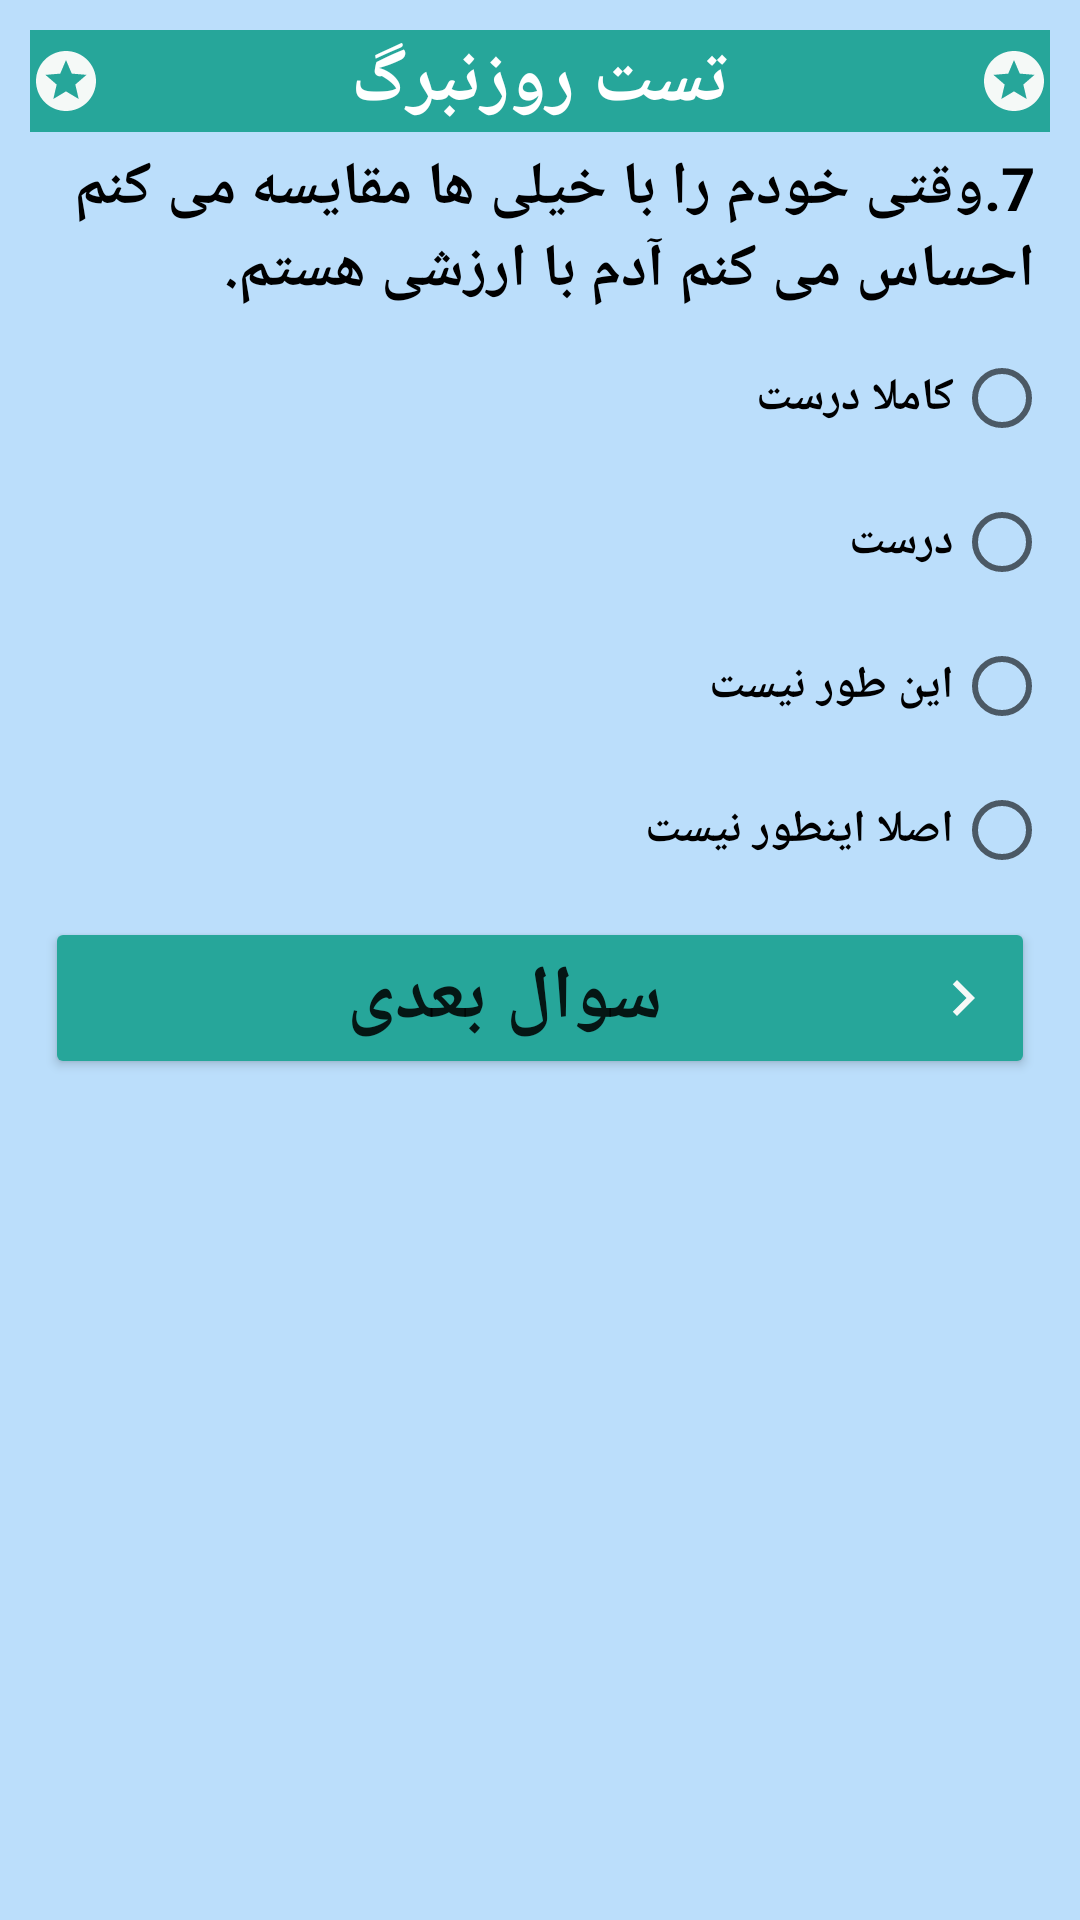

Write the Android layout XML for this screen, with the resource values it uses.
<!-- AndroidManifest.xml: application theme Theme.AzmonSample -->
<!-- res/layout/rozen_seventh.xml -->
<?xml version="1.0" encoding="utf-8"?>
<LinearLayout xmlns:android="http://schemas.android.com/apk/res/android"
    android:orientation="vertical" android:layout_width="match_parent"
    android:padding="10dp"
    android:background="@color/lightP"
    android:textDirection="rtl"
    android:layoutDirection="rtl"
    android:layout_height="match_parent">
    <TextView
        android:layout_width="match_parent"
        android:drawableRight="@drawable/ic_baseline_stars_24"
        android:drawableLeft ="@drawable/ic_baseline_stars_24"
        android:background="#FF26A69A"
        android:layout_height="wrap_content"
        android:textStyle="bold"
        android:textSize="25sp"
        android:gravity="center"
        android:text="تست روزنبرگ"
        android:textColor="@color/white"/>

    <TextView
        android:layout_width="wrap_content"
        android:layout_height="wrap_content"
        android:textColor="@color/black"
        android:layout_margin="5dp"
        android:textStyle="bold"
        android:textSize="20sp"
        android:text="7.وقتی خودم را با خیلی ها مقایسه می کنم احساس می کنم آدم با ارزشی هستم."/>

    <RadioGroup
        android:id="@+id/rg2"
        android:layout_width="match_parent"
        android:layout_height="wrap_content">

        <RadioButton
            android:layout_width="wrap_content"
            android:id="@+id/b1"
            android:textStyle="bold"
            android:textSize="15sp"
            android:layout_height="wrap_content"
            android:text="کاملا درست" />

        <RadioButton
            android:layout_width="wrap_content"
            android:id="@+id/b2"
            android:textStyle="bold"
            android:textSize="15sp"
            android:layout_height="wrap_content"
            android:text="درست" />

        <RadioButton
            android:layout_width="wrap_content"
            android:id="@+id/b3"
            android:textSize="15sp"
            android:textStyle="bold"
            android:layout_height="wrap_content"
            android:text="این طور نیست" />

        <RadioButton
            android:layout_width="wrap_content"
            android:id="@+id/b4"
            android:textStyle="bold"
            android:textSize="15sp"
            android:layout_height="wrap_content"
            android:text="اصلا اینطور نیست" />

    </RadioGroup>

    <Button
        android:layout_width="match_parent"
        android:id="@+id/btnNextSeventhR"
        android:layout_height="wrap_content"
        android:layout_margin="5dp"
        android:backgroundTint="@color/purple_200"
        android:drawableRight="@drawable/ic_baseline_navigate_next_24"
        android:text="سوال بعدی"
        android:textSize="25sp"
        android:textStyle="bold" />

</LinearLayout>
<!-- resources referenced by this layout -->
<resources>
  <color name="black">#FF000000</color>
  <color name="lightP">#BBDEFB</color>
  <color name="purple_200">#26A69A</color>
  <color name="white">#FFFFFFFF</color>
  <!-- drawable ic_baseline_navigate_next_24 (drawable) -->
  <vector android:height="24dp" android:tint="#F5F9F7"
      android:viewportHeight="24" android:viewportWidth="24"
      android:width="24dp" xmlns:android="http://schemas.android.com/apk/res/android">
      <path android:fillColor="@android:color/white" android:pathData="M10,6L8.59,7.41 13.17,12l-4.58,4.59L10,18l6,-6z"/>
  </vector>
  <!-- drawable ic_baseline_stars_24 (drawable) -->
  <vector android:height="24dp" android:tint="#F5F9F7"
      android:viewportHeight="24" android:viewportWidth="24"
      android:width="24dp" xmlns:android="http://schemas.android.com/apk/res/android">
      <path android:fillColor="@android:color/white" android:pathData="M11.99,2C6.47,2 2,6.48 2,12s4.47,10 9.99,10C17.52,22 22,17.52 22,12S17.52,2 11.99,2zM16.23,18L12,15.45 7.77,18l1.12,-4.81 -3.73,-3.23 4.92,-0.42L12,5l1.92,4.53 4.92,0.42 -3.73,3.23L16.23,18z"/>
  </vector>
  <style name="Theme.AzmonSample" parent="Theme.MaterialComponents.DayNight.NoActionBar">
          
          <item name="colorPrimary">@color/purple_500</item>
          <item name="colorPrimaryVariant">@color/purple_700</item>
          <item name="colorOnPrimary">@color/white</item>
          
          <item name="colorSecondary">@color/teal_200</item>
          <item name="colorSecondaryVariant">@color/teal_700</item>
          <item name="colorOnSecondary">@color/black</item>
          
          <item name="android:statusBarColor" tools:targetApi="l">?attr/colorPrimaryVariant</item>
          
      </style>
  <color name="purple_500">#FF6200EE</color>
  <color name="purple_700">#FF3700B3</color>
  <color name="teal_200">#FF03DAC5</color>
  <color name="teal_700">#FF018786</color>
</resources>
